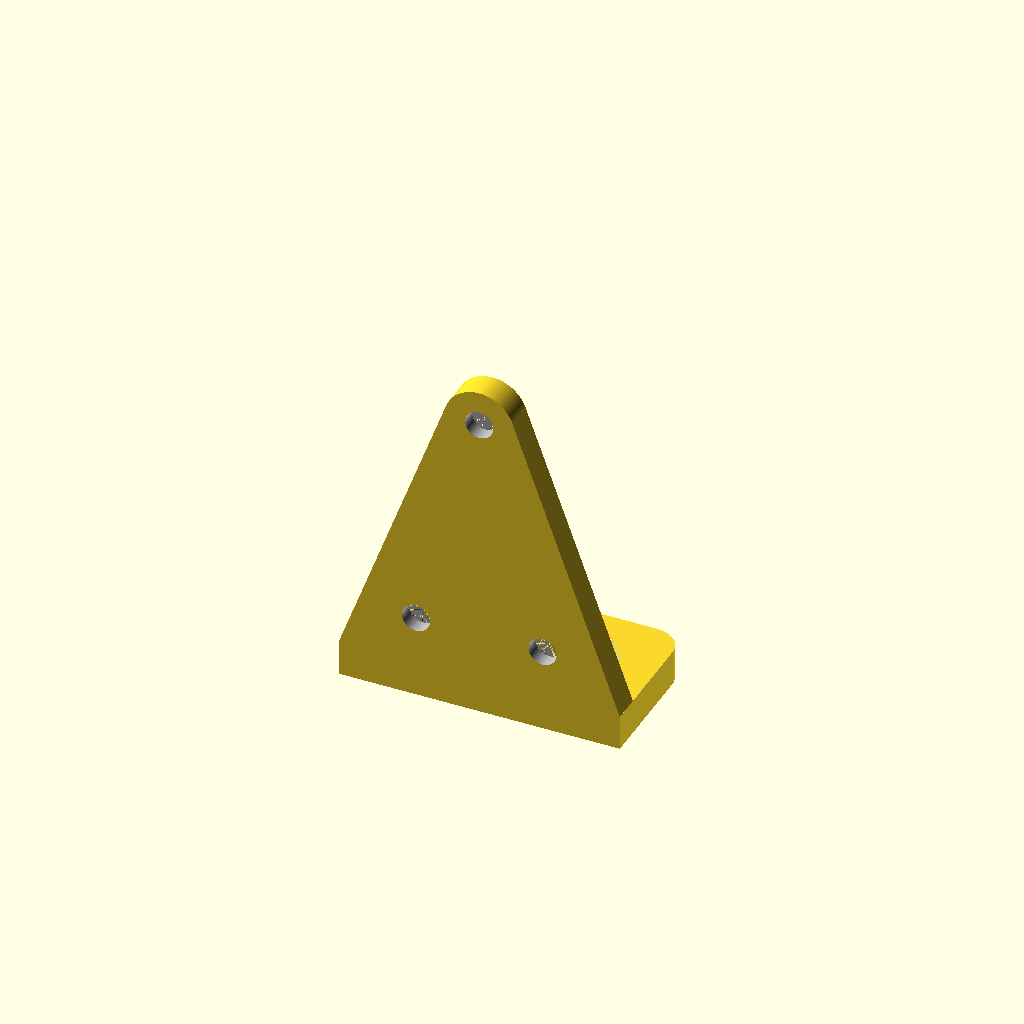
Cell 1: rendered with the file's own defaults.
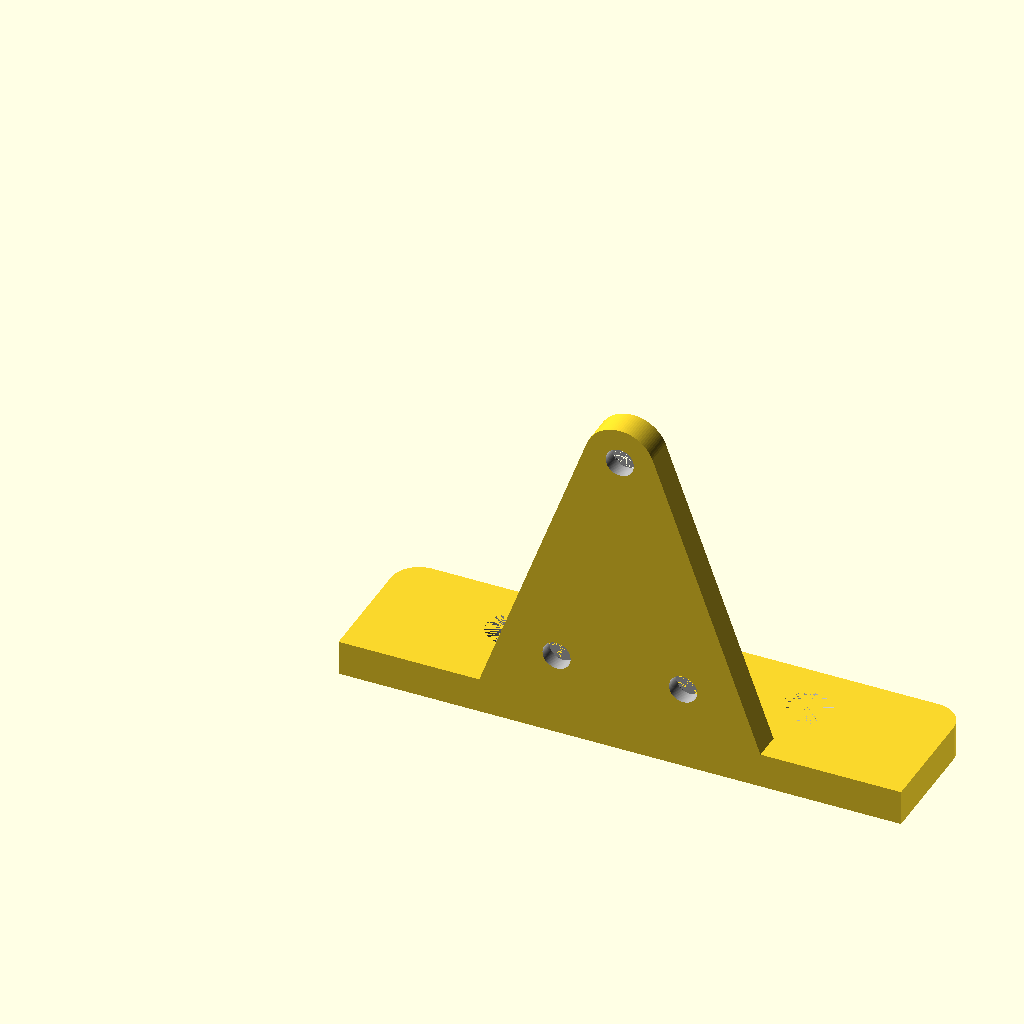
Cell 2: the same model with foot_width = 80.
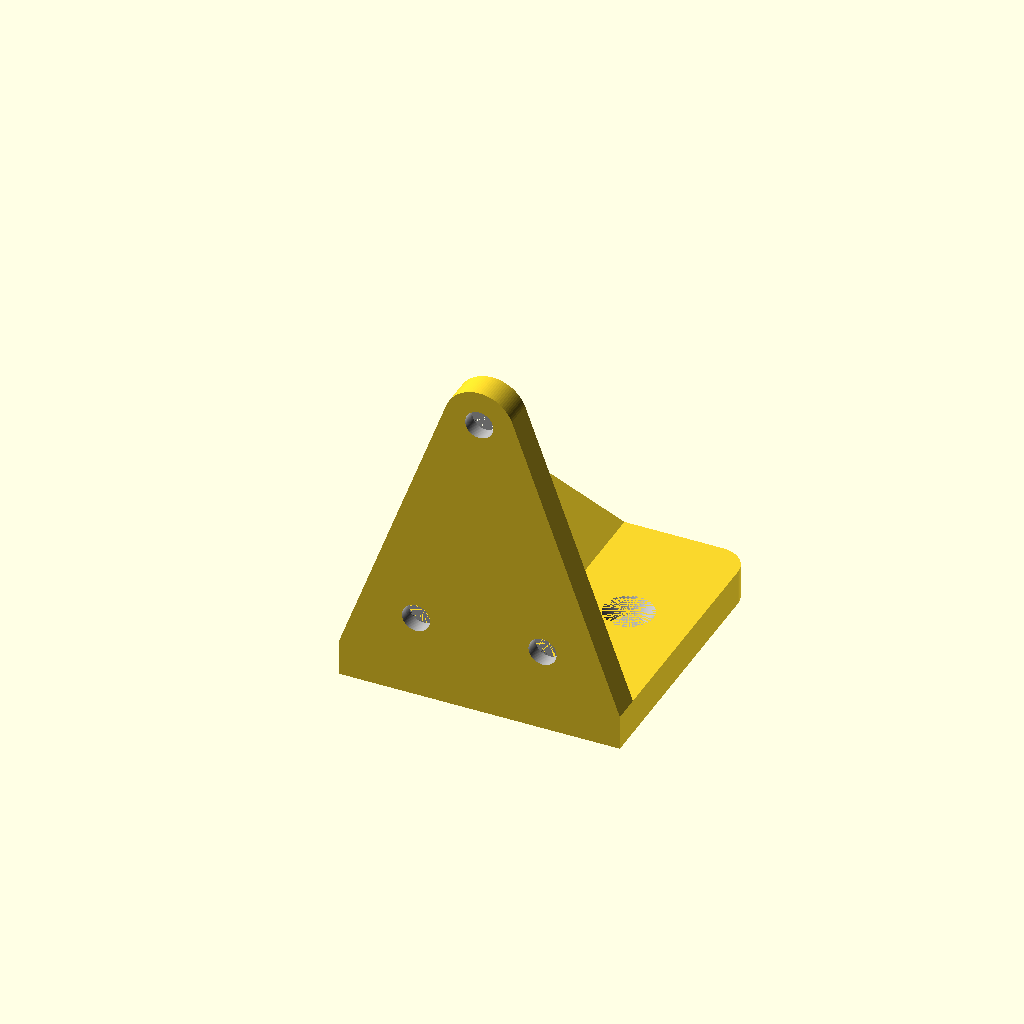
Cell 3: the same model with foot_depth = 40.
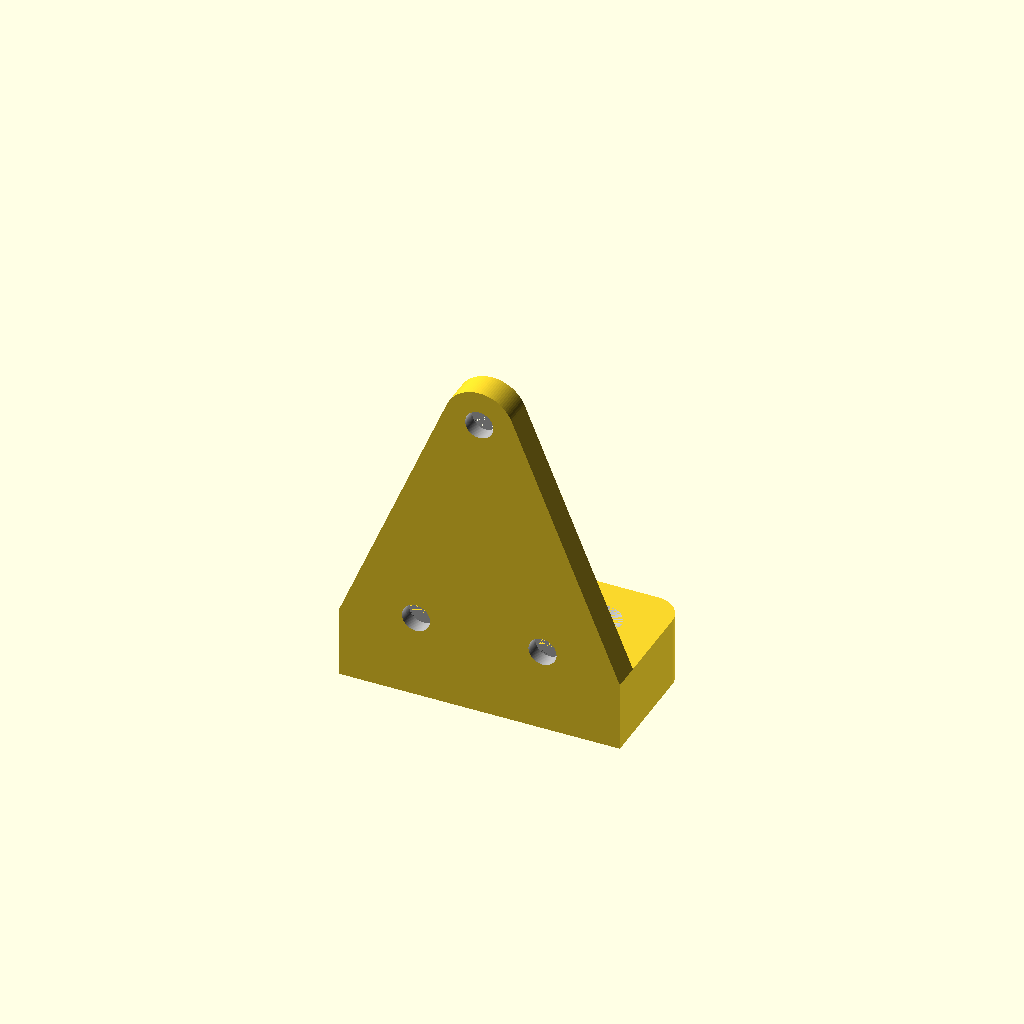
Cell 4: the same model with foot_thickness = 10.
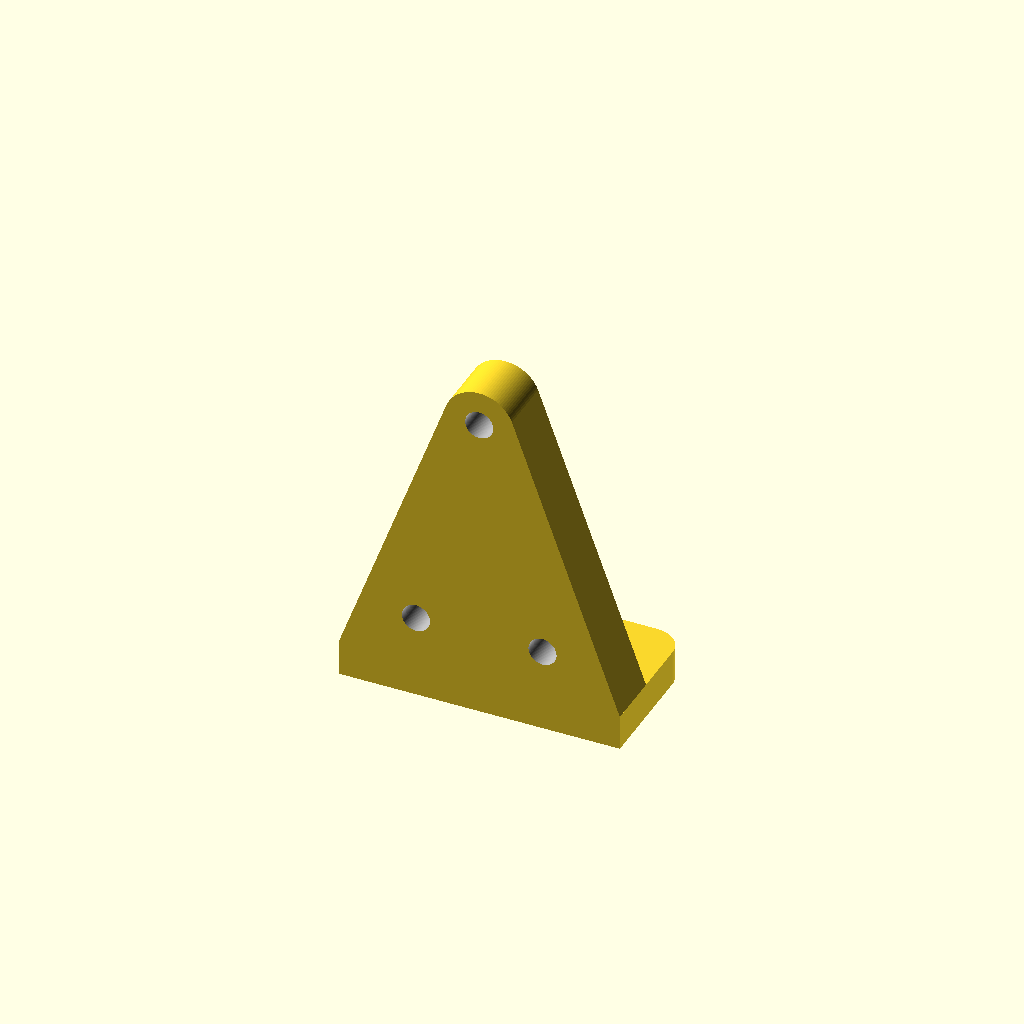
Cell 5 — face_thickness set to 8, the other parameters unchanged.
All cells are drawn from one camera (rotation 55°, 0°, 25°, orthographic, colour scheme Cornfield), so only the parameter changes between them.
OpenSCAD source file inputs/thingiverse/files/thing-3169949/files/sideboard-mount.scad:
//**********************************************
// Sideboard mounting bracket for MPCNC build
//
// Written by Ippokratis Anastasiadis 2018
// using OpenSCAD 2015.03-2
// 
// Description : the bracket consists of a face touching the panel,
// a foot mounted on the base, and a rib for strengthening the part.
// 
//**********************************************

//                             PARAMS
//----------------------------------------------

$fn = 100;

foot_width = 40;
foot_depth = 20;
foot_thickness = 5;
foot_curve = 8;

face_thickness = 4;
face_curve = 10;
face_height = 50;
face_width = 40;

rib_thickness = 4;

foot_screw_hole = 4;
foot_screw_head = 7;
foot_screw_head_height = 2;
foot_screw_length = 20;
foot_screw_mount_diameter = 11;
foot_screw_mount_height = foot_thickness;


foot_screw_positions = [
    [(foot_width-rib_thickness)/4,face_thickness+(foot_depth-face_thickness)/2],
    [foot_width-(foot_width-rib_thickness)/4,face_thickness+(foot_depth-face_thickness)/2]
];

face_screw_offset = [9, 12];

face_screw_length = 20;
face_screw_mount_diameter = 11;
face_screw_mount_height = face_thickness;

face_screw_positions = [
    [foot_width/2+face_screw_offset[0],face_screw_offset[1]],
    [foot_width/2-face_screw_offset[0],face_screw_offset[1]],
    [foot_width/2,face_height-face_curve/2]
];

mount ();

module mount () {
    difference () {
        union() {
            foot();
            face();
            rib();
        }
        union() {
            foot_screws();
            face_screws();
        }
    }
}

module rib () {
    translate([(foot_width-rib_thickness)/2, face_thickness, foot_thickness])
    rotate([90,0,90])
    linear_extrude(height = rib_thickness) 
    polygon(points = [[0,0], [0,face_height-face_curve-foot_thickness], [foot_depth-face_thickness,0]]);
}

module face () {
    hull () {
        translate([(foot_width-face_width)/2, 0, 0])
        cube ([face_width, face_thickness, foot_thickness]);
        translate([foot_width/2, 0, face_height-face_curve/2])
        rotate([270,0,0])
        cylinder (d=face_curve, h=face_thickness);
    }
}

module foot () {
    hull () {
        cube ([foot_width, foot_depth-foot_curve, foot_thickness]);
        translate([foot_curve/2, foot_depth-foot_curve/2, 0])
        cylinder (d=foot_curve, h=foot_thickness);
        translate([foot_width-foot_curve/2, foot_depth-foot_curve/2, 0])
        cylinder (d=foot_curve, h=foot_thickness);
    }
}

module face_screws() {
    
    for (pos=face_screw_positions) {
        translate([pos[0],-face_screw_length + face_screw_mount_height+.1,pos[1]])
        rotate([270,0,0])
        foot_screw();
    }
}

module foot_screws() {
    for (pos=foot_screw_positions) {
        translate([pos[0],pos[1],-foot_screw_length + foot_screw_mount_height])
        foot_screw();
    }
}

module foot_screw () {
    color ([.7,.7,.7]) union () {
    cylinder (d=foot_screw_hole, h=foot_screw_length-foot_screw_head_height);
    translate([0,0,foot_screw_length-foot_screw_head_height])
    cylinder (d1=foot_screw_hole, d2=foot_screw_head, h=foot_screw_head_height);
    }
}
Parameter table extracted from the source (name, type, default, range or options):
foot_width: number, default 40
foot_depth: number, default 20
foot_thickness: number, default 5
foot_curve: number, default 8
face_thickness: number, default 4
face_curve: number, default 10
face_height: number, default 50
face_width: number, default 40
rib_thickness: number, default 4
foot_screw_hole: number, default 4
foot_screw_head: number, default 7
foot_screw_head_height: number, default 2
foot_screw_length: number, default 20
foot_screw_mount_diameter: number, default 11
face_screw_offset: vector, default [9, 12]
face_screw_length: number, default 20
face_screw_mount_diameter: number, default 11
